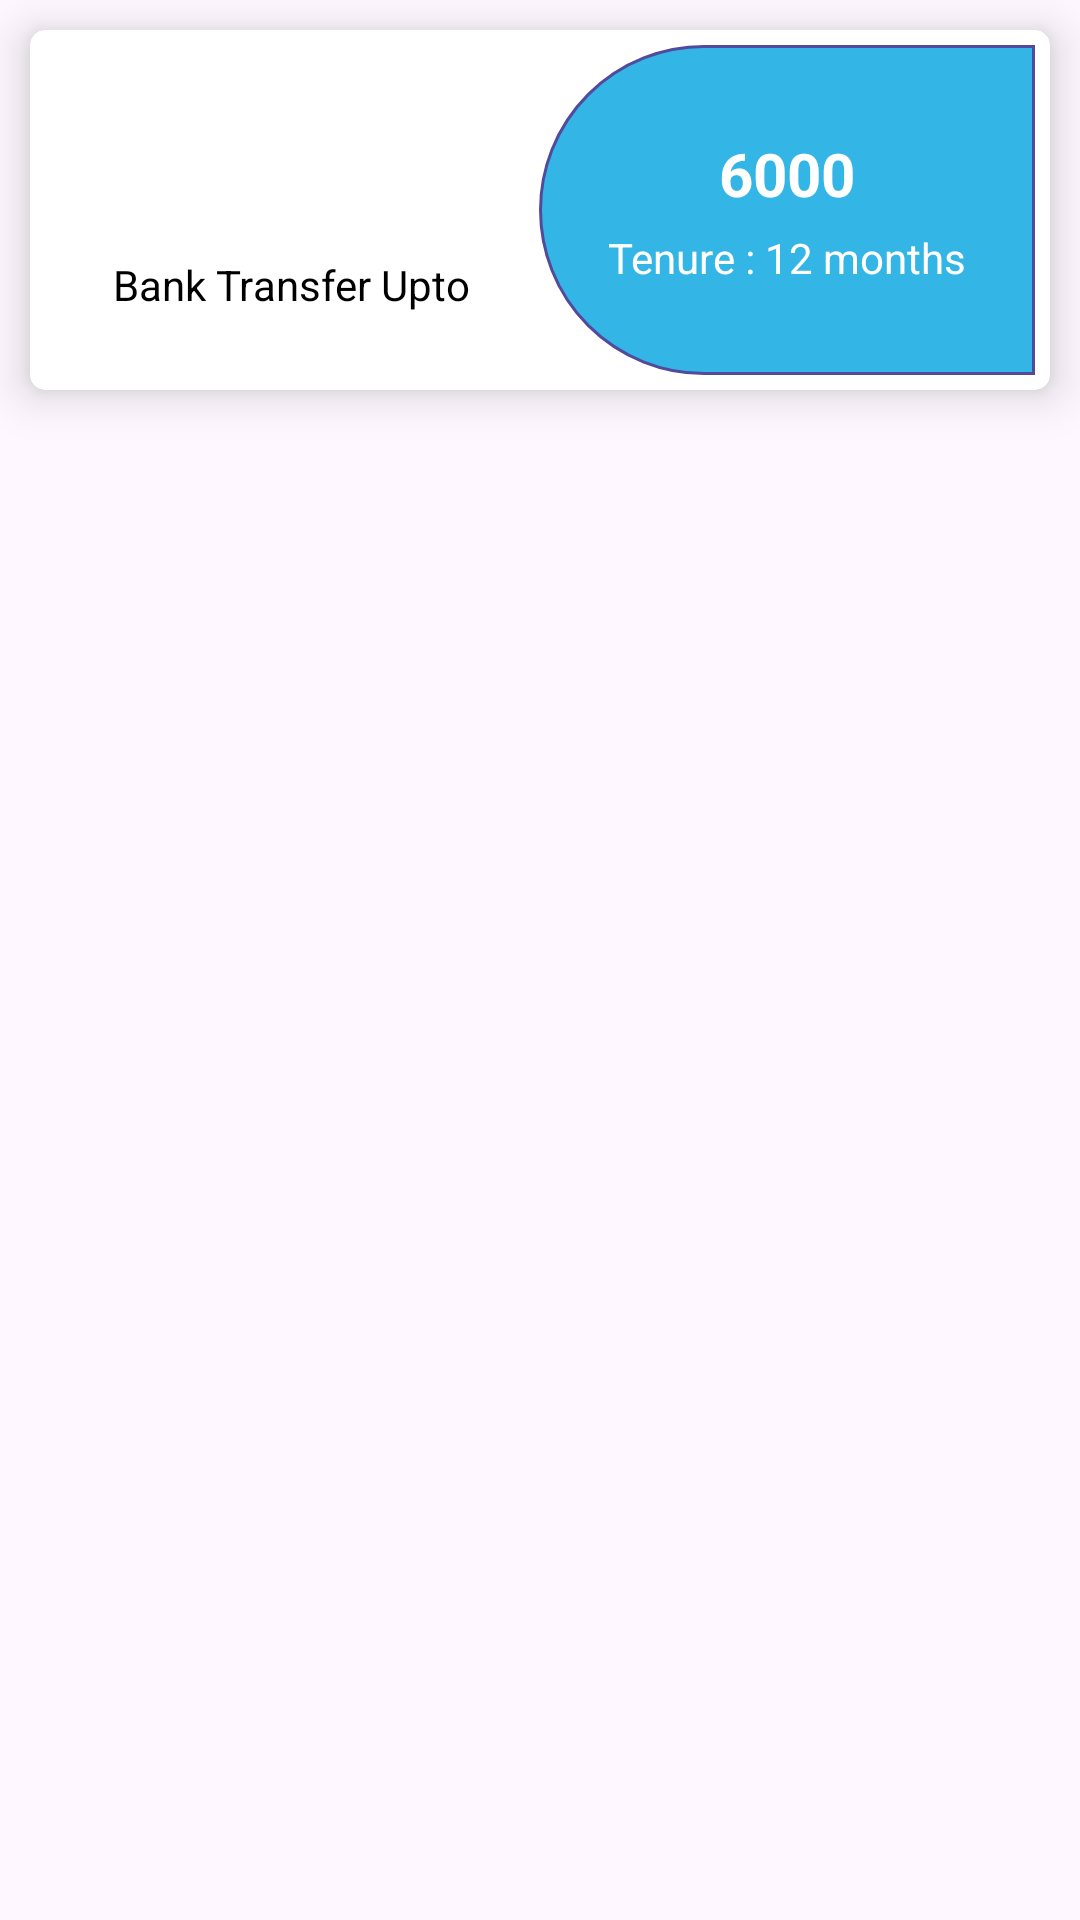

Layout XML and referenced resources for this Android screen:
<!-- AndroidManifest.xml: application theme Theme.GSFinanceCRM -->
<!-- res/layout/layout_list_package.xml -->
<?xml version="1.0" encoding="utf-8"?>
<RelativeLayout xmlns:android="http://schemas.android.com/apk/res/android"
    xmlns:app="http://schemas.android.com/apk/res-auto"
    android:layout_width="wrap_content"
    android:layout_height="wrap_content">

    <androidx.cardview.widget.CardView
        android:id="@+id/card_1"
        android:layout_width="match_parent"
        android:layout_height="120dp"
        app:cardCornerRadius="5dp"
        app:cardElevation="9dp"
        android:layout_marginTop="10dp"
        android:layout_marginBottom="10dp"
        android:layout_marginHorizontal="10dp">



        <LinearLayout
            android:id="@+id/packageBtn"
            android:layout_width="match_parent"
            android:layout_height="match_parent"
            android:orientation="horizontal"
            android:weightSum="2"
            android:layout_marginTop="5dp"
            android:layout_marginHorizontal="5dp"
            android:layout_marginBottom="5dp"
            android:gravity="center">

            <LinearLayout
                android:layout_weight="1"
                android:layout_width="wrap_content"
                android:layout_height="wrap_content"
                android:orientation="vertical">


                <ImageView
                    android:layout_width="50dp"
                    android:layout_height="50dp"
                    android:src="@drawable/ic_bank_blue"
                    android:layout_gravity="center"
                    />

                <TextView
                    android:layout_width="wrap_content"
                    android:layout_height="wrap_content"
                    android:layout_marginTop="@dimen/_10sdp"
                    android:text="Bank Transfer Upto"
                    android:layout_gravity="center"
                    android:textSize="14dp"
                    android:textColor="@color/black"/>




            </LinearLayout>

            <LinearLayout
                android:layout_weight="1"
                android:layout_width="wrap_content"
                android:layout_height="match_parent"
                android:orientation="vertical"
                android:gravity="center"
                android:background="@drawable/loan_package">


                <LinearLayout
                    android:layout_width="wrap_content"
                    android:layout_height="wrap_content"
                    android:orientation="horizontal">




                    <TextView
                        android:id="@+id/txt_amount"
                        android:layout_width="wrap_content"
                        android:layout_height="wrap_content"
                        android:text="6000"
                        android:textSize="20dp"
                        android:textColor="@color/white"
                        android:textStyle="bold"
                        />




                </LinearLayout>

                <TextView
                    android:id="@+id/txt_tenure"
                    android:layout_width="wrap_content"
                    android:layout_height="wrap_content"
                    android:text="Tenure : 12 months"
                    android:textSize="14dp"
                    android:textColor="@color/white"
                    android:layout_marginTop="5dp"
                    />



            </LinearLayout>

        </LinearLayout>



    </androidx.cardview.widget.CardView>



</RelativeLayout>
<!-- resources referenced by this layout -->
<resources>
  <color name="black">#FF000000</color>
  <color name="white">#FFFFFFFF</color>
  <!-- drawable loan_package (drawable) -->
  <?xml version="1.0" encoding="utf-8"?>
  <shape xmlns:android="http://schemas.android.com/apk/res/android"
      android:shape="rectangle">
      <corners android:bottomLeftRadius="60dp"
          android:topLeftRadius="60dp"/>
      <solid android:color="@color/blue_light" />
      <stroke android:width="1dp" android:color="#514a9d"/>
  
  </shape>
  <style name="Theme.GSFinanceCRM" parent="Base.Theme.GSFinanceCRM" />
  <color name="blue_light">#ff33b5e5</color>
  <style name="Base.Theme.GSFinanceCRM" parent="Theme.Material3.DayNight.NoActionBar">
          
          
      </style>
</resources>
